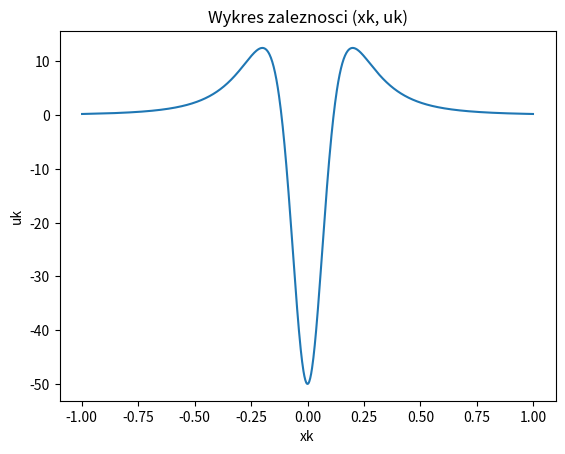

Here is the Python script that generated this plot:
# 47982
import numpy as np
import matplotlib.pyplot as plt

N = 1000  # 0.5


def thomas(d):  #  15979.5 * 2 = 31959
    n = N - 1  # 1.5
    beta = np.empty(n)  # 999.5
    gamma = np.empty(n)  # 999.5
    u = np.empty(n)  # 999.5
    beta[0] = 1 / 3  # 1.5
    gamma[0] = d[0] / 3  # 1.5
    for i in range(1, n - 1):  # 997 * 7.5 = 7477.5
        w = 4 - beta[i - 1]  # 2.5
        beta[i] = 1 / w  # 1.5
        gamma[i] = (d[i] - gamma[i - 1]) / w  # 3.5
    gamma[n - 1] = (d[n - 1] - gamma[n - 2]) / (3 - beta[n - 2])  # 7.5
    u[n - 1] = gamma[n - 1]  # 2.5
    for i in range(n - 1, 0, -1):  # 998 * 5.5 = 5489
        u[i - 1] = gamma[i - 1] - beta[i - 1] * u[i]  # 5.5
    return u


h = 2 / N  # 1.5
f = [(1 / (1 + 25 * x * x)) for x in np.arange(-1, h, h)]  # 2004

g = np.empty(N - 1)  # 999.5

if (N / 2 == int(N / 2)):  # 5
    r = int(N / 2) - 1  # 3.5
    g[r] = 2 * f[r] - 2 * f[r + 1]  # 4.5
else:
    r = int(N / 2)  # 2.5

for i in range(r):  # 500 * 12 = 6000
    g[i] = f[i] - 2 * f[i + 1] + f[i + 2]  # 5.5
    g[-1 - i] = f[i] - 2 * f[i + 1] + f[i + 2]  # 6.5

g *= (6 / (h * h))  # 999 * 3.5 = 3496.5

g_prim = np.zeros(N - 1)  # 999.5
g_prim[0] = 1.0  # 0.5
g_prim[-1] = 1.0  # 0.5
z = thomas(g)  # 1.5
q = thomas(g_prim)  # 1.5
factor = (z[0] + z[-1]) / (1 + q[0] + q[-1])  # 4.5
for i in range(N - 1):  # 999 * 2 = 1998
    z[i] -= factor * q[i] # 2

plt.plot([x for x in np.arange(-1 + h, 1, h)], z)  # 0.5 * 999 = 499.5
plt.title('Wykres zaleznosci (xk, uk)')  # 0
plt.xlabel('xk')  # 0
plt.ylabel('uk')  # 0
plt.show()  # 0
